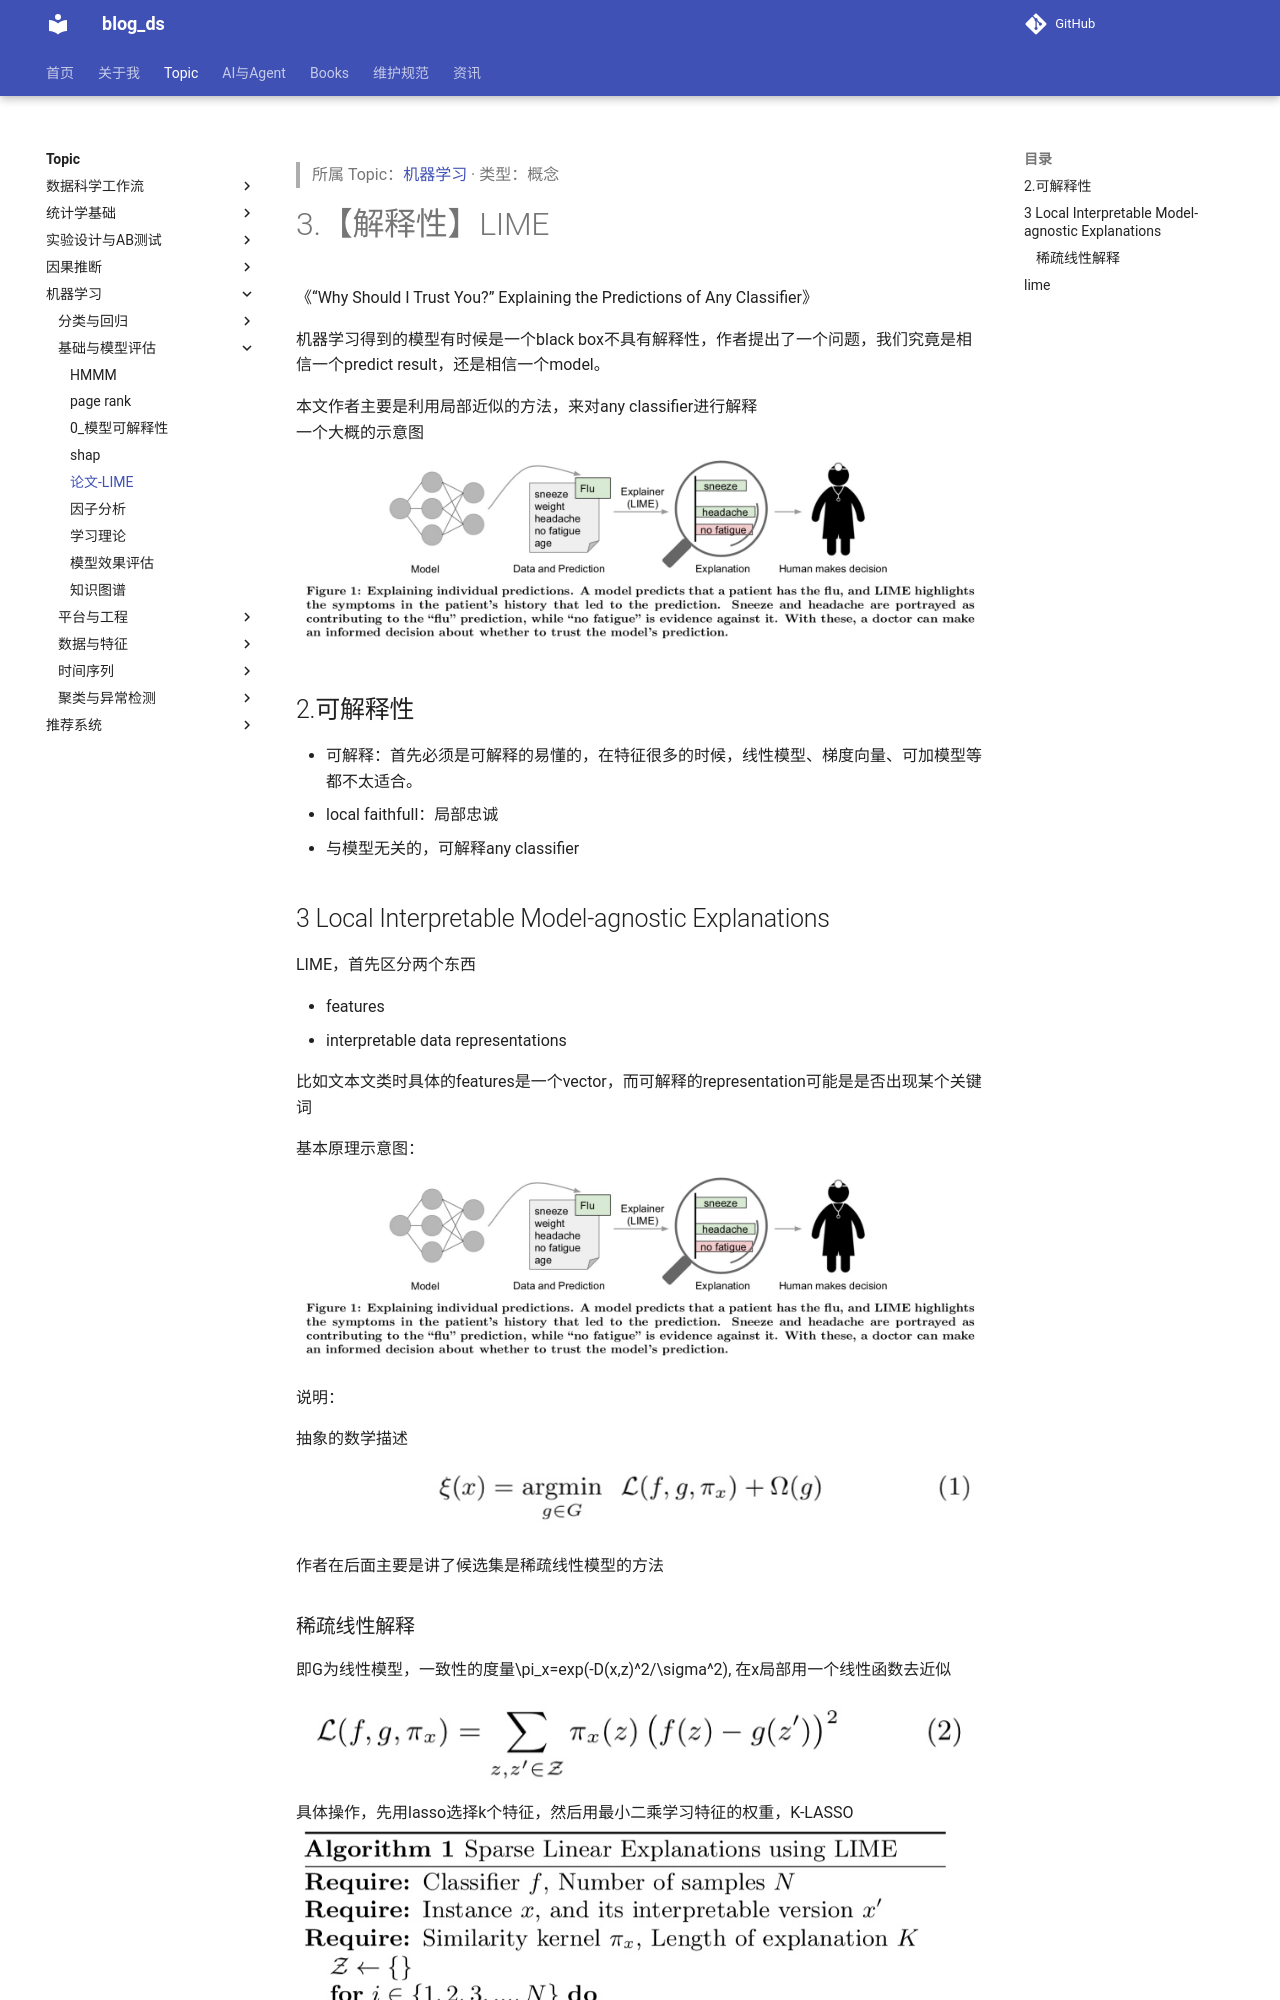

repository: tjzzz/blog_ds · page: topics/机器学习/基础与模型评估/可解释性__论文-LIME/index.html · generator: mkdocs

---
title: "论文-LIME"
created: 2026-10-09
updated: 2026-10-09
tags: [llm-wiki, migrated]
source: ["Input/rebuild_source_2026-10-09/04_机器学习/可解释性/论文-LIME.md"]
wiki_type: concepts
topic: "机器学习"
migrated_from: "04_机器学习/可解释性/论文-LIME.md"
review_status: structural
---

> 所属 Topic：[机器学习](../index.md) · 类型：概念

# 3.【解释性】LIME

《“Why Should I Trust You?” Explaining the Predictions of Any Classifier》

机器学习得到的模型有时候是一个black box不具有解释性，作者提出了一个问题，我们究竟是相信一个predict result，还是相信一个model。

本文作者主要是利用局部近似的方法，来对any classifier进行解释
一个大概的示意图
![](../../../media/15227606288131/15227612016423.jpg)


## 2.可解释性

* 可解释：首先必须是可解释的易懂的，在特征很多的时候，线性模型、梯度向量、可加模型等都不太适合。
* local faithfull：局部忠诚
* 与模型无关的，可解释any classifier


## 3 Local Interpretable Model-agnostic Explanations

LIME，首先区分两个东西

* features
* interpretable data representations

比如文本文类时具体的features是一个vector，而可解释的representation可能是是否出现某个关键词

基本原理示意图：
![](../../../media/15227606288131/15227612016423.jpg)

说明：



抽象的数学描述
![](../../../media/15227606288131/15227633252420.jpg)


作者在后面主要是讲了候选集是稀疏线性模型的方法
